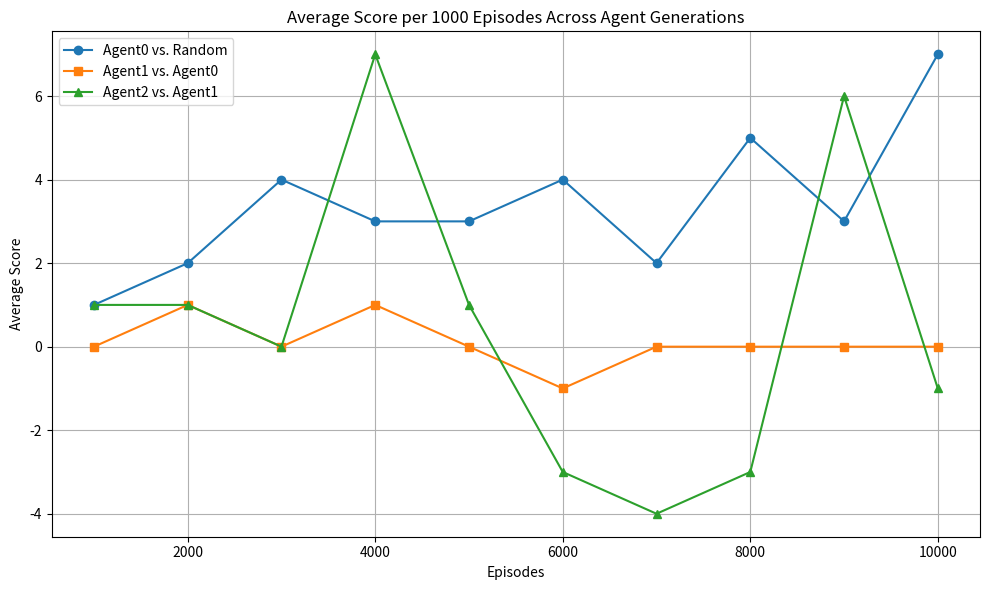

Reproduce this figure in Python.
import matplotlib.pyplot as plt

episodes = [1000 * i for i in range(1, 11)]

agent0_scores = [1, 2, 4, 3, 3, 4, 2, 5, 3, 7]
agent1_scores = [0, 1, 0, 1, 0, -1, 0, 0, 0, 0]
agent2_scores = [1, 1, 0, 7, 1, -3, -4, -3, 6, -1]

plt.figure(figsize=(10, 6))
plt.plot(episodes, agent0_scores, label='Agent0 vs. Random', marker='o')
plt.plot(episodes, agent1_scores, label='Agent1 vs. Agent0', marker='s')
plt.plot(episodes, agent2_scores, label='Agent2 vs. Agent1', marker='^')

plt.title('Average Score per 1000 Episodes Across Agent Generations')
plt.xlabel('Episodes')
plt.ylabel('Average Score')
plt.legend()
plt.grid(True)
plt.tight_layout()
plt.show()
